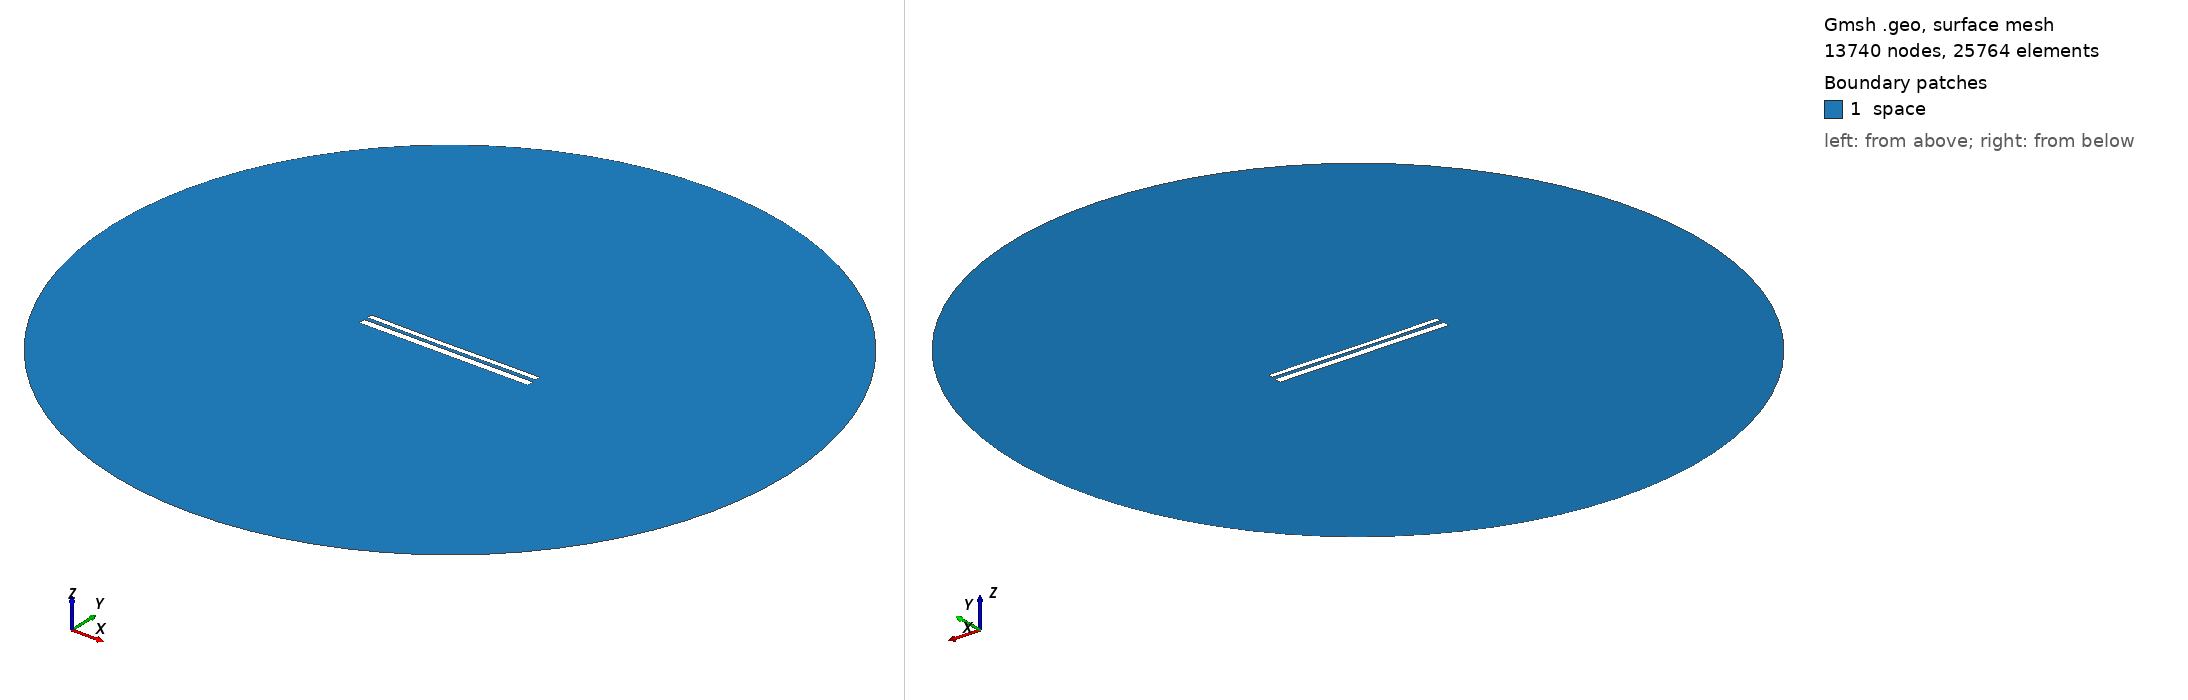

Gmsh geometry script, surface-meshed: 13740 nodes, 25764 surface elements. Boundary patches (legend numbers): 1 space. Left view from above one corner, right view from below the opposite corner. Legend entries are the model's physical surfaces. The drawing asked Gmsh for element sizes between 1% and 20% of the model's largest extent; the script's own settings can give other sizes.

=== 10758.geo (drawn) ===
//---------------------------------------
// Geometry kernel
//---------------------------------------

SetFactory("OpenCASCADE");



//---------------------------------------
// Parameters of the geometry
//---------------------------------------

// Overetch of the upper plate
overetch = 0.375;

// Distance between the plates
distance = 2.0;

// Discretization over the x axis (for the deformation)
nx = 50; 

// Length of the plate
L = 100 - overetch; 

// Number of modes
n = 4; 

// 1st mode coefficient
coeff(1) = -0.075;
beta(1) = 0.596864 * 3.1415926535 / L;

// 2nd mode coefficient
coeff(2) = -0.15;
beta(2) = 1.49418 * 3.1415926535 / L;

// 3rd mode coefficient
coeff(3) = -0.075;
beta(3) = 2.50025 * 3.1415926535 / L;

// 4th mode coefficient
coeff(4) = 0.0;
beta(4) = 3.49999 * 3.1415926535 / L;



//---------------------------------------
// Upper plate (deformed rectangle)
//---------------------------------------

// Coordiantes of the upper plate
xmin = -50;
xmax = 50 - overetch;

// Height of the upper plate
yheight = 4 - 2 * overetch;

// Indexes of the points
UpperID[] = {};
LowerID[] = {};
LeftID[] = {};
RightID[] = {};

// Point index
p = 1;

// Horizontal edges
For i In {1:nx}
    x = xmin + (i-1)*(xmax - xmin)/(nx-1);

    y_bottom = distance / 2 + overetch;
    For j In {1:n}
        C = (Cosh(beta(j)*L) + Cos(beta(j)*L)) / (Sinh(beta(j)*L) + Sin(beta(j)*L));
        y_bottom  = y_bottom + coeff(j) * (Cosh(beta(j)*(x+50)) - Cos(beta(j)*(x+50)) - C * (Sinh(beta(j)*(x+50)) - Sin(beta(j)*(x+50))));
    EndFor

    y_top = y_bottom + yheight;

    Point(p) = {x, y_top, 0, 1.0};
    UpperID[i] = p;
    p = p + 1;

    Point(p) = {x, y_bottom, 0, 1.0};
    LowerID[i] = p;
    p = p + 1;
EndFor

// Create point lists
UpperPts[] = {}; LowerPts[] = {};
For i In {1:nx}
  UpperPts[] += {UpperID[i]};
  LowerPts[] += {LowerID[i]};
EndFor

// Build splines
Spline(1) = {UpperPts[]};
Spline(2) = {LowerPts[]};
Line(3) = {LowerPts[nx-1], UpperPts[nx-1]};
Line(4) = {LowerPts[0], UpperPts[0]};

// Build the plane surface
Curve Loop(1) = {2, 3, -1, -4};
Plane Surface(1) = {1};



//---------------------------------------
// Lower plate (rectangle)
//---------------------------------------

// Vertices
Point(1001) = {-50, -1, 0, 1.0};
Point(1002) = { 50, -1, 0, 1.0};
Point(1003) = { 50,  -5, 0, 1.0};
Point(1004) = {-50,  -5, 0, 1.0};

// Edges
Line(5) = {1001, 1002};
Line(6) = {1002, 1003};
Line(7) = {1003, 1004};
Line(8) = {1004, 1001};

// Plane surface
Line Loop(2) = {5, 6, 7, 8};
Plane Surface(2) = {2}; 



//---------------------------------------
// Outer (fictious) boundary
//---------------------------------------

// Points
Point(1005) = {0, 0, 0};       // Center
Point(1006) = {200, 0, 0};     // Start point
Point(1007) = {0, 200, 0};     // 90 degrees
Point(1008) = {-200, 0, 0};    // 180 degrees
Point(1009) = {0, -200, 0};    // 270 degrees

// Circle arcs (each needs start, center, end)
Circle(9) = {1006, 1005, 1007};
Circle(10) = {1007, 1005, 1008};
Circle(11) = {1008, 1005, 1009};
Circle(12) = {1009, 1005, 1006};

// Plane surface for the entire domain
Curve Loop(3) = {9, 10, 11, 12};
Surface(3) = {3};

// Subtract the plates from the whole domain to obtain the actual domain where we want to solve the equations
BooleanDifference{ Surface{3}; Delete; }{ Surface{1}; Surface{2}; Delete; }




//---------------------------------------
// Transfinite Lines/Curves
//---------------------------------------

// Set the number of points on the boundaries
r = 7;

// Plates
Transfinite Curve {1, 2} = 50*r Using Progression 1;
Transfinite Curve {3, 4} = 2*r Using Progression 1;
Transfinite Line {5, 7} = 50*r Using Progression 1;
Transfinite Line {6, 8} = 2*r Using Progression 1;

// Outer boundary
Transfinite Line {9, 10, 11, 12} = 20 Using Progression 1;



//---------------------------------------
// Physical groups
//---------------------------------------                

// Physical curves (boundaries)
Physical Line("force_segment", 10) = {2};
Physical Line("upper_plate", 11) = {1, 3, 4};
Physical Line("lower_plate", 12) = {5, 6, 7, 8};
Physical Line("boundary", 20) = {9, 10, 11, 12};

// Physical Surfaces
Physical Surface("space", 30) = {3};



//---------------------------------------
// 6. Generate the Mesh
//---------------------------------------

// 2D mesh generation
Mesh 2;
